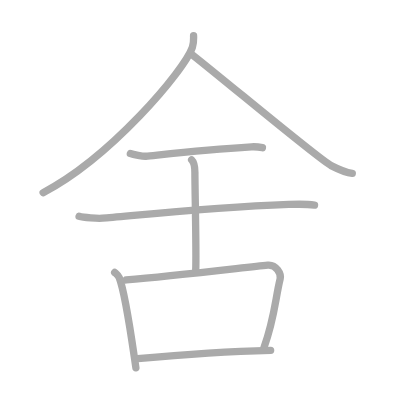
t = 0.00 s
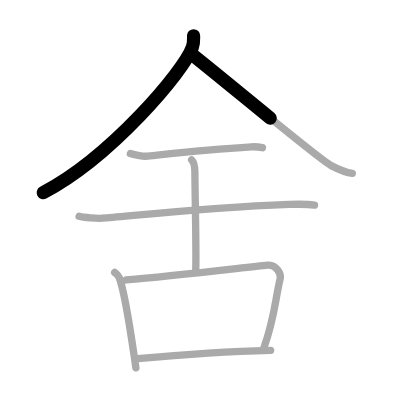
t = 1.50 s
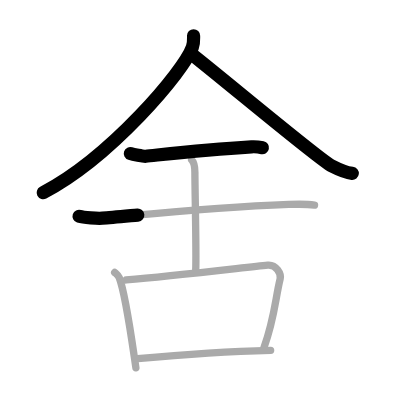
t = 3.25 s
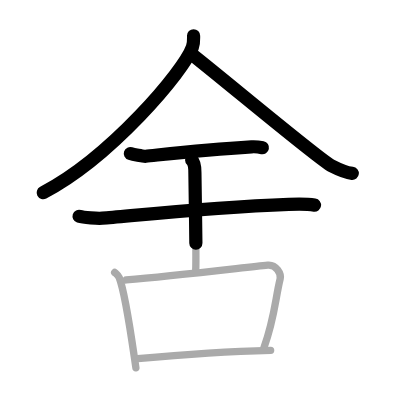
t = 4.75 s
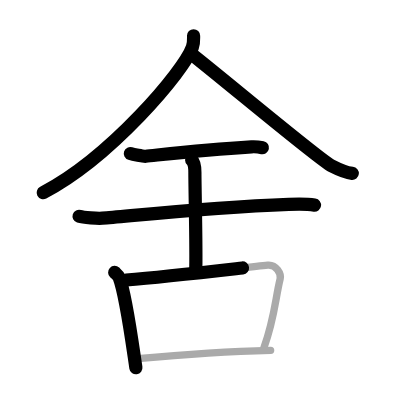
t = 6.50 s
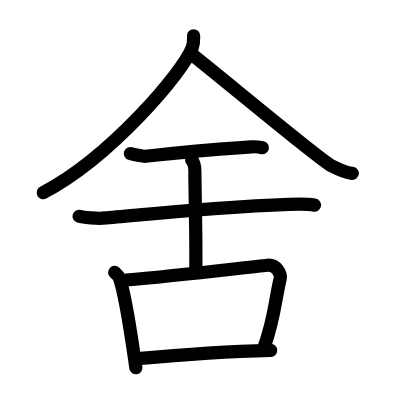
t = 8.00 s

The animated SVG that drew these frames (rendered in a browser with its animation timeline set to each time). Animation: 8 SMIL elements (animate=8); one cycle of 8.00 s.

<?xml version="1.0" standalone="no"?>
<!DOCTYPE svg PUBLIC "-//W3C//DTD SVG 1.1//EN"   "http://www.w3.org/Graphics/SVG/1.1/DTD/svg11.dtd">
<svg width="400px" height="400px"  version="1.1" xmlns="http://www.w3.org/2000/svg">
  <defs>
    <marker id="Triangle" viewBox="0 0 10 10" refX="0" refY="5" markerUnits="strokeWidth" markerWidth="3" style="stroke-opacity:0%;fill:#aaaaaa;" markerHeight="2" orient="auto">
      <path d="M 0 0 L 10 5 L 0 10 z" />
    </marker>
    
    <marker id="Arrow" viewBox="0 0 10 10" refX="5" refY="5" markerUnits="strokeWidth" markerWidth="1.8" style="stroke-opacity:0%;fill:#770000;" markerHeight="2" orient="auto">
      <path d="M 0 4 L 6 4 L 4 1 L 10 5 L 4 9 L 6 6 L 0 6 z" />
        <circle cx="5" cy="5" r="5" />
      </marker>
    
    <marker id="TriangleRed" viewBox="0 0 10 10" refX="0" refY="5" markerUnits="strokeWidth" markerWidth="3" style="stroke-opacity:0%;fill:#CC0000;" markerHeight="2" orient="auto">
      <path d="M 0 0 L 10 5 L 0 10 z" />
    </marker>
    
    <marker id="ArrowRed" viewBox="0 0 10 10" refX="5" refY="5" markerUnits="strokeWidth" markerWidth="1.8" style="stroke-opacity:0%;fill:#CC0000;" markerHeight="2" orient="auto">
      <path d="M 0 4 L 6 4 L 4 1 L 10 5 L 4 9 L 6 6 L 0 6 z" />
        <circle cx="5" cy="5" r="5" />
      </marker>
    
  </defs>
  
  <path style="fill:#ffffff; fill-opacity:100%; fill-rule:evenodd; stroke-width:0;" d="M 0 0 L 400px 0 L 400px 400px L 0 400px L 0 0" />

  <g transform="scale(3.6697247706422 3.6697247706422)">
<path style="fill:none; fill-opacity:0%; fill-rule:evenodd; stroke:#aaaaaa; stroke-opacity:100%; stroke-width: 1.5pt; stroke-linejoin:round; stroke-linecap:round;" d="M52.75 9.75c0 1.04 0.11 1.86-0.32 3.11c-2.25 6.47-22.36 30.06-40.68 39.64"></path>
<path style="fill:none; fill-opacity:0%; fill-rule:evenodd; stroke:#aaaaaa; stroke-opacity:100%; stroke-width: 1.5pt; stroke-linejoin:round; stroke-linecap:round;" d="M52.5 15c9.5 7.5 34.54 28.51 37.73 30.13c3.25 1.66 4.31 1.96 5.77 2.12"></path>
<path style="fill:none; fill-opacity:0%; fill-rule:evenodd; stroke:#aaaaaa; stroke-opacity:100%; stroke-width: 1.5pt; stroke-linejoin:round; stroke-linecap:round;" d="M35.52 41.85c0.7 0.23 3.5 0.8 4.21 0.73c3.31-0.31 15.08-1.75 28.81-2.57c1.08-0.06 2.07 0.05 2.97 0.24"></path>
<path style="fill:none; fill-opacity:0%; fill-rule:evenodd; stroke:#aaaaaa; stroke-opacity:100%; stroke-width: 1.5pt; stroke-linejoin:round; stroke-linecap:round;" d="M21.55 58.95c1.2 0.39 5.15 0.6 6.37 0.51c7-0.51 28.01-2.86 50.78-3.75c1.5-0.06 4.78-0.16 7.01 0.18"></path>
<path style="fill:none; fill-opacity:0%; fill-rule:evenodd; stroke:#aaaaaa; stroke-opacity:100%; stroke-width: 1.5pt; stroke-linejoin:round; stroke-linecap:round;" d="M52.22 43.57c0.89 0.85 0.89 2.76 0.89 3.43c0 4.75 0.44 22.07 0.22 26.82"></path>
<path style="fill:none; fill-opacity:0%; fill-rule:evenodd; stroke:#aaaaaa; stroke-opacity:100%; stroke-width: 1.5pt; stroke-linejoin:round; stroke-linecap:round;" d="M31.25 74.24c0.5 0.46 1.02 0.83 1.24 1.41c1.75 4.51 3.34 16.46 4.54 24.57"></path>
<path style="fill:none; fill-opacity:0%; fill-rule:evenodd; stroke:#aaaaaa; stroke-opacity:100%; stroke-width: 1.5pt; stroke-linejoin:round; stroke-linecap:round;" d="M34.39 76.29c13.11-1.04 32.17-3.38 38.55-4.02c2.33-0.23 3.73 2.35 3.4 3.73c-1.38 5.68-1.46 10.58-4.42 18.77"></path>
<path style="fill:none; fill-opacity:0%; fill-rule:evenodd; stroke:#aaaaaa; stroke-opacity:100%; stroke-width: 1.5pt; stroke-linejoin:round; stroke-linecap:round;" d="M37.54 97.73C45.5 97 62.5 95.75 73.75 95.47"></path>

<path style="fill:none; fill-opacity:0%; fill-rule:evenodd; stroke:#000000; stroke-opacity:100%; stroke-width: 2.7pt; stroke-linejoin:round; stroke-linecap:round;" d="M52.75 9.75c0 1.04 0.11 1.86-0.32 3.11c-2.25 6.47-22.36 30.06-40.68 39.64" pathLength="100" stroke-dashoffset="100" stroke-dasharray="100 105"><animate id="dashAnim1" attributeName="stroke-dashoffset" from="100" to="0" dur="1s" calcMode="linear" fill="freeze"/></path>
<path style="fill:none; fill-opacity:0%; fill-rule:evenodd; stroke:#000000; stroke-opacity:100%; stroke-width: 2.7pt; stroke-linejoin:round; stroke-linecap:round;" d="M52.5 15c9.5 7.5 34.54 28.51 37.73 30.13c3.25 1.66 4.31 1.96 5.77 2.12" pathLength="100" stroke-dashoffset="100" stroke-dasharray="100 105"><animate id="dashAnim2" attributeName="stroke-dashoffset" from="100" to="0" dur="1s" calcMode="linear" begin="dashAnim1.end" fill="freeze"/></path>
<path style="fill:none; fill-opacity:0%; fill-rule:evenodd; stroke:#000000; stroke-opacity:100%; stroke-width: 2.7pt; stroke-linejoin:round; stroke-linecap:round;" d="M35.52 41.85c0.7 0.23 3.5 0.8 4.21 0.73c3.31-0.31 15.08-1.75 28.81-2.57c1.08-0.06 2.07 0.05 2.97 0.24" pathLength="100" stroke-dashoffset="100" stroke-dasharray="100 105"><animate id="dashAnim3" attributeName="stroke-dashoffset" from="100" to="0" dur="1s" calcMode="linear" begin="dashAnim2.end" fill="freeze"/></path>
<path style="fill:none; fill-opacity:0%; fill-rule:evenodd; stroke:#000000; stroke-opacity:100%; stroke-width: 2.7pt; stroke-linejoin:round; stroke-linecap:round;" d="M21.55 58.95c1.2 0.39 5.15 0.6 6.37 0.51c7-0.51 28.01-2.86 50.78-3.75c1.5-0.06 4.78-0.16 7.01 0.18" pathLength="100" stroke-dashoffset="100" stroke-dasharray="100 105"><animate id="dashAnim4" attributeName="stroke-dashoffset" from="100" to="0" dur="1s" calcMode="linear" begin="dashAnim3.end" fill="freeze"/></path>
<path style="fill:none; fill-opacity:0%; fill-rule:evenodd; stroke:#000000; stroke-opacity:100%; stroke-width: 2.7pt; stroke-linejoin:round; stroke-linecap:round;" d="M52.22 43.57c0.89 0.85 0.89 2.76 0.89 3.43c0 4.75 0.44 22.07 0.22 26.82" pathLength="100" stroke-dashoffset="100" stroke-dasharray="100 105"><animate id="dashAnim5" attributeName="stroke-dashoffset" from="100" to="0" dur="1s" calcMode="linear" begin="dashAnim4.end" fill="freeze"/></path>
<path style="fill:none; fill-opacity:0%; fill-rule:evenodd; stroke:#000000; stroke-opacity:100%; stroke-width: 2.7pt; stroke-linejoin:round; stroke-linecap:round;" d="M31.25 74.24c0.5 0.46 1.02 0.83 1.24 1.41c1.75 4.51 3.34 16.46 4.54 24.57" pathLength="100" stroke-dashoffset="100" stroke-dasharray="100 105"><animate id="dashAnim6" attributeName="stroke-dashoffset" from="100" to="0" dur="1s" calcMode="linear" begin="dashAnim5.end" fill="freeze"/></path>
<path style="fill:none; fill-opacity:0%; fill-rule:evenodd; stroke:#000000; stroke-opacity:100%; stroke-width: 2.7pt; stroke-linejoin:round; stroke-linecap:round;" d="M34.39 76.29c13.11-1.04 32.17-3.38 38.55-4.02c2.33-0.23 3.73 2.35 3.4 3.73c-1.38 5.68-1.46 10.58-4.42 18.77" pathLength="100" stroke-dashoffset="100" stroke-dasharray="100 105"><animate id="dashAnim7" attributeName="stroke-dashoffset" from="100" to="0" dur="1s" calcMode="linear" begin="dashAnim6.end" fill="freeze"/></path>
<path style="fill:none; fill-opacity:0%; fill-rule:evenodd; stroke:#000000; stroke-opacity:100%; stroke-width: 2.7pt; stroke-linejoin:round; stroke-linecap:round;" d="M37.54 97.73C45.5 97 62.5 95.75 73.75 95.47" pathLength="100" stroke-dashoffset="100" stroke-dasharray="100 105"><animate id="dashAnim8" attributeName="stroke-dashoffset" from="100" to="0" dur="1s" calcMode="linear" begin="dashAnim7.end" fill="freeze"/></path>

</g>

</svg>  
          
